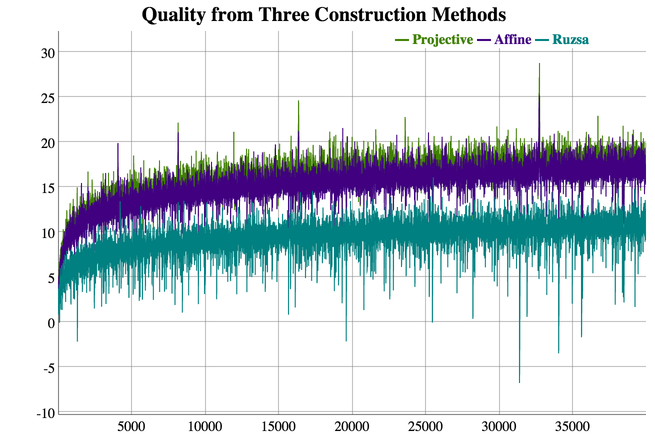

The table this chart was drawn from, first rows:
m, Projective, Affine, Ruzsa
7, 1.708, 1.708, 1.432
8, 2.084, 1.917, 1.443
9, 2.292, 2.144, 1.319
10, 2.584, 2.126, 1.168
11, 2.515, 2.398, 1.356
12, 2.78, 2.253, 1.417
13, 2.323, 2.464, 1.295
14, 2.731, 1.917, 1.712
15, 2.55, 2.155, 2.116
16, 2.621, 2.472, 2.072
17, 2.823, 2.893, 1.444
18, 3.303, 2.67, 1.721
19, 3.316, 2.969, 1.912
20, 3.177, 2.479, 2.084
21, 2.752, 2.697, 1.974
22, 3.079, 3.132, 2.201
23, 3.713, 3.302, 1
24, 3.384, 3.143, 1.065
25, 3.091, 2.662, 1.676
26, 3.819, 2.848, 2.293
27, 3.484, 2.71, 2.546
28, 3.813, 3.04, 3.363
29, 4.04, 3.722, 2.486
30, 3.923, 3.167, 2.852
31, 3.669, 3.341, 0.8172
32, 4, 3.733, 1.341
33, 3.691, 2.619, 1.903
34, 3.373, 2.919, 2.425
35, 3.425, 3.583, 2.674
36, 3.875, 4.298, 2.118
37, 3.849, 3.563, 2.287
38, 4.147, 3.186, 2.405
39, 3.616, 3.363, 3.07
40, 4.111, 4.195, 3.696
41, 4.875, 3.946, 2.594
42, 4.624, 3.764, 2.554
43, 4.103, 4.18, 2.813
44, 4.05, 3.331, 3.368
45, 3.927, 3.781, 3.239
46, 4.733, 3.869, 2.676
47, 4.221, 4.526, 2.134
48, 4.56, 3.593, 2.624
49, 4.751, 3.712, 2.935
50, 4.24, 3.342, 2.661
51, 4.203, 3.777, 2.782
52, 4.355, 4.052, 3.02
53, 4.554, 4.225, 2.226
54, 5.287, 3, 2.619
55, 4.029, 3.512, 2.445
56, 3.798, 3.684, 2.774
57, 4.341, 3.915, 2.585
58, 4.605, 4.418, 2.583
59, 5.046, 4.365, 2.866
60, 5.055, 4.143, 3.485
61, 4.573, 5.018, 2.008
62, 5.299, 3.819, 2.561
63, 4.768, 4.323, 2.9
64, 4.611, 4.167, 2.559
65, 5.058, 4.386, 2.414
66, 4.706, 4.348, 2.455
... 39,934 more rows
